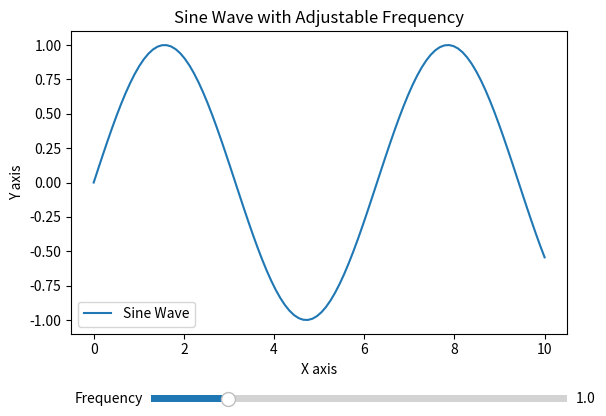

The script that saved this image:
import numpy as np
import matplotlib.pyplot as plt
from matplotlib.widgets import Slider

# Initial setup
x = np.linspace(0, 10, 100)
frequency = 1.0  # initial frequency
y = np.sin(frequency * x)

# Create figure and axis
fig, ax = plt.subplots()
plt.subplots_adjust(bottom=0.25)  # Adjust to make room for the slider
line, = ax.plot(x, y, label='Sine Wave')
ax.set_title('Sine Wave with Adjustable Frequency')
ax.set_xlabel('X axis')
ax.set_ylabel('Y axis')
ax.legend()

# Create slider
ax_freq = plt.axes([0.25, 0.1, 0.65, 0.03])  # [left, bottom, width, height]
slider_freq = Slider(ax_freq, 'Frequency', 0.1, 5.0, valinit=frequency)

# Update function for the slider
def update(val):
    frequency = slider_freq.val
    y = np.sin(frequency * x)
    line.set_ydata(y)
    fig.canvas.draw_idle()  # Update the canvas

# Connect the slider to the update function
slider_freq.on_changed(update)

# Show the plot
plt.show()
